Run: headless pygame with SDL's dummy video driver; simulated clock (each Clock.tick advances the game by its frame time, no real sleeping); random seed 0; keys injected as events and as key.get_pressed() state; mouse plan: one left click at the window centre at the start of phase 2, then a move to the lower-right quarter at the start of phase 3.
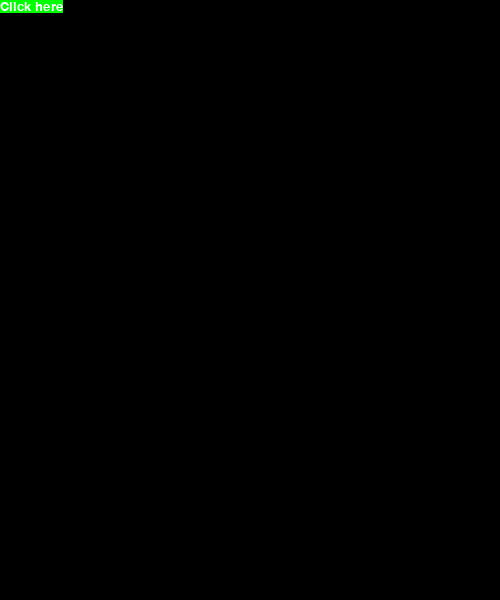
Frame 1 of 4 · flips 1–60 · no input
Frame 2 of 4 · flips 61–180 · clicked the window centre · tapped SPACE, RETURN · held RIGHT (→), D · screen unchanged from frame 1, image omitted
Frame 3 of 4 · flips 181–300 · moved the mouse to the lower-right quarter · held DOWN (↓), S · screen unchanged from frame 2, image omitted
Frame 4 of 4 · flips 301–420 · held LEFT (←), A, UP (↑), W · screen unchanged from frame 3, image omitted

The pygame program that drew these frames:

import pygame

pygame.init()
screen = pygame.display.set_mode((500, 600))
clock = pygame.time.Clock()
font = pygame.font.SysFont("Arial", 20)


class Button:
    "Create a button, then blit the surface in the while loop"

    def __init__(self, text,  x=0, y=0, bg=(0,0,0)):
        self.x = 0
        self.y = 0
        self.change_text(text, bg)

    def change_text(self, text, bg=(0,0,0)):
        self.text = font.render(text, 1, pygame.Color(255,255,255))
        self.size = self.text.get_size()
        self.surface = pygame.Surface(self.size)
        self.surface.fill(bg)
        self.surface.blit(self.text, (0, 0))
        self.rect = pygame.Rect(self.x, self.y, self.size[0], self.size[1])


button1 = Button("Click here", x=10, y= 10, bg=(0,255,0))

def show_button1():
    screen.blit(button1.surface, (button1.x, button1.y))


def button1_click(event):
    x, y = pygame.mouse.get_pos()
    if event.type == pygame.MOUSEBUTTONDOWN:
        if pygame.mouse.get_pressed()[0]:
            if button1.rect.collidepoint(x, y):
                button1.change_text("You clicked me", bg=(255,0,0))


loop = 1
while loop:
    for event in pygame.event.get():
        if event.type == pygame.QUIT:
            loop = 0
        button1_click(event)
    show_button1()
    pygame.display.update()
    clock.tick(30)

pygame.quit()
